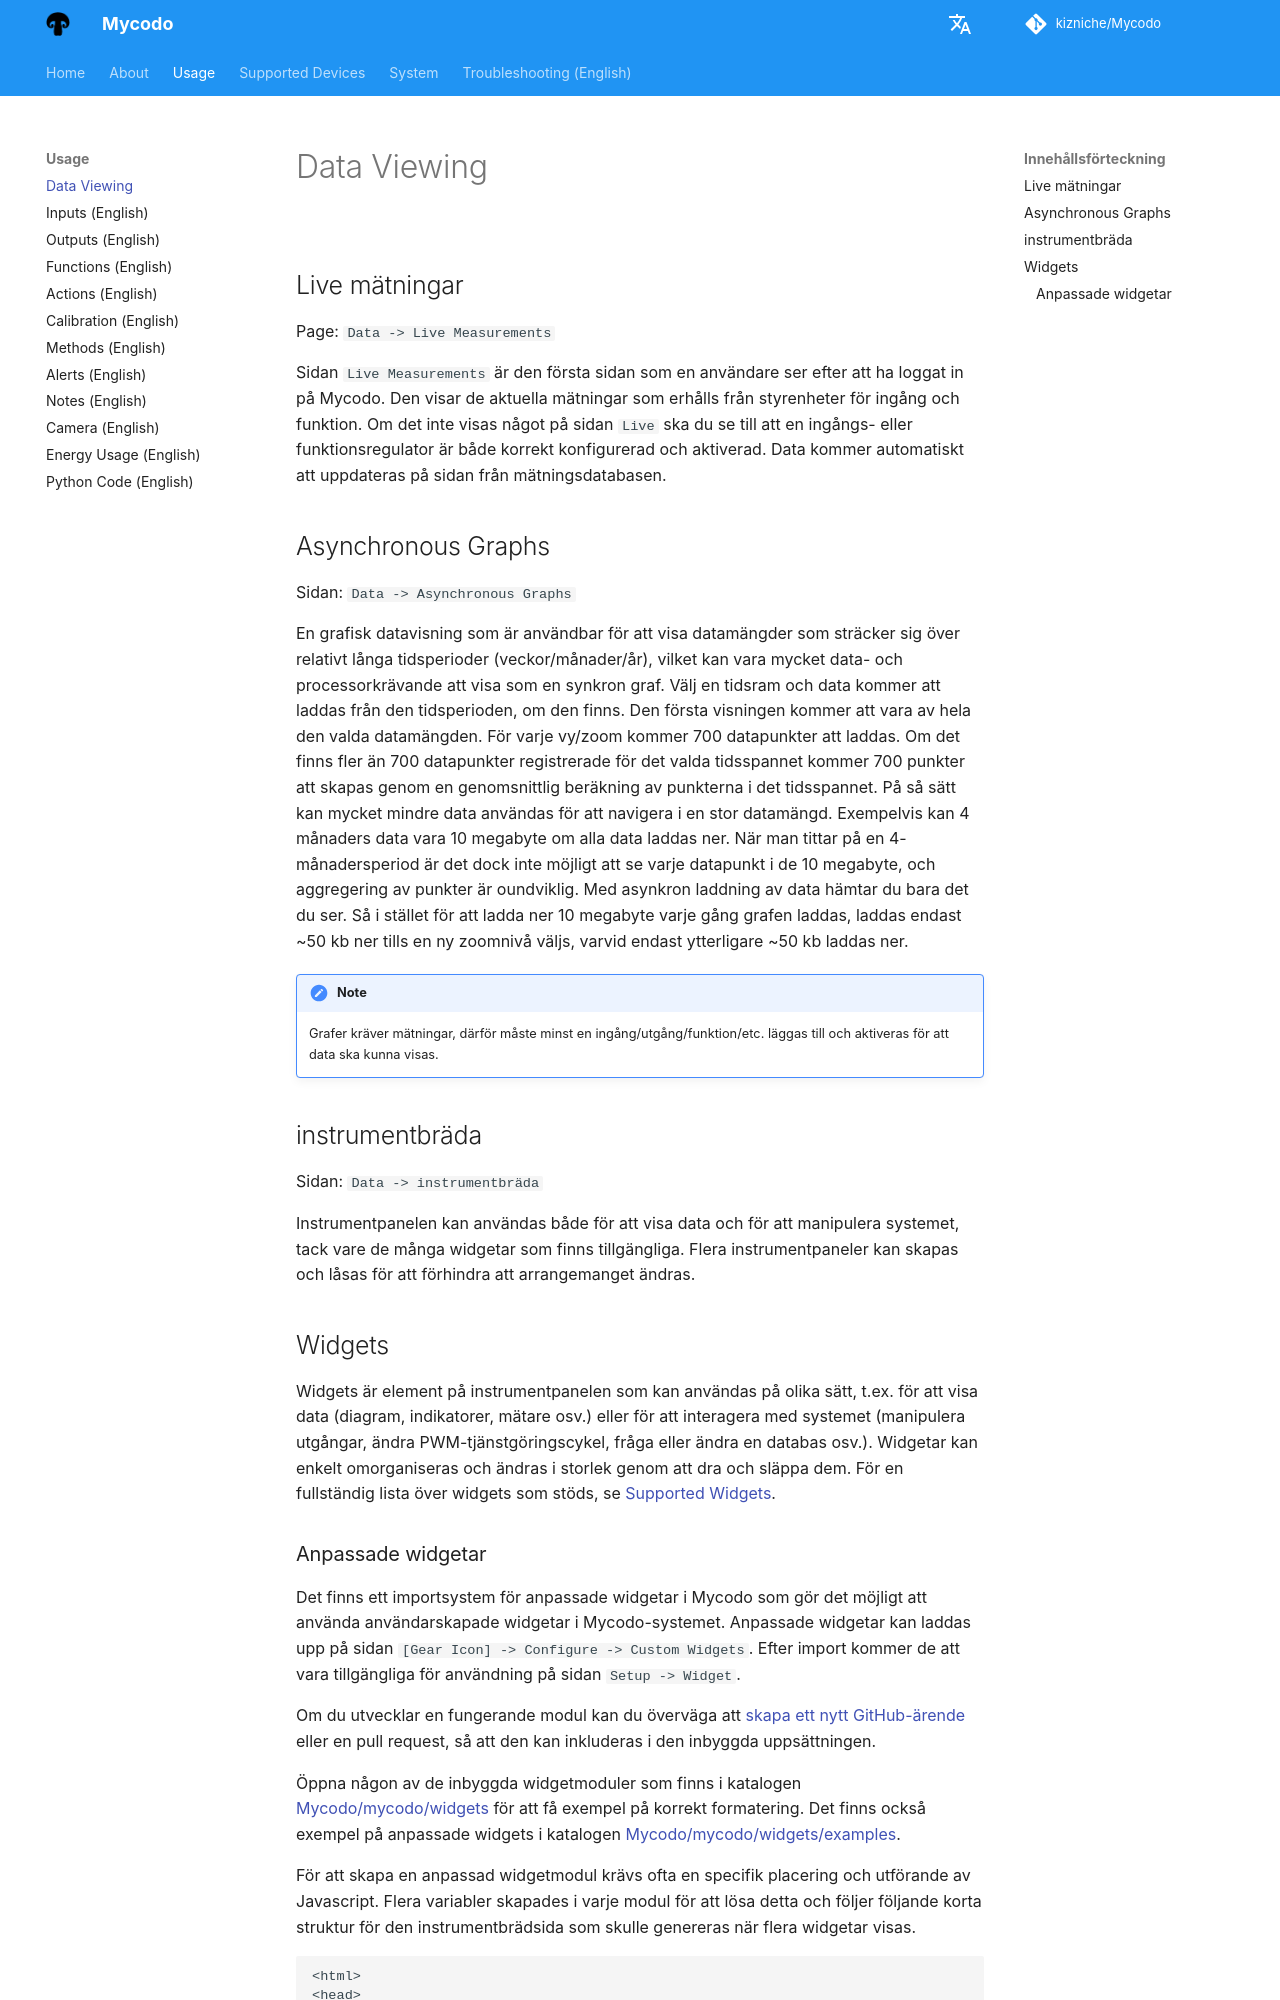

repository: kizniche/Mycodo · page: Data-Viewing.sv/index.html · generator: mkdocs

## Live mätningar

Page\: `Data -> Live Measurements`

Sidan `Live Measurements` är den första sidan som en användare ser efter att ha loggat in på Mycodo. Den visar de aktuella mätningar som erhålls från styrenheter för ingång och funktion. Om det inte visas något på sidan `Live` ska du se till att en ingångs- eller funktionsregulator är både korrekt konfigurerad och aktiverad. Data kommer automatiskt att uppdateras på sidan från mätningsdatabasen.

## Asynchronous Graphs

Sidan\: `Data -> Asynchronous Graphs`

En grafisk datavisning som är användbar för att visa datamängder som sträcker sig över relativt långa tidsperioder (veckor/månader/år), vilket kan vara mycket data- och processorkrävande att visa som en synkron graf. Välj en tidsram och data kommer att laddas från den tidsperioden, om den finns. Den första visningen kommer att vara av hela den valda datamängden. För varje vy/zoom kommer 700 datapunkter att laddas. Om det finns fler än 700 datapunkter registrerade för det valda tidsspannet kommer 700 punkter att skapas genom en genomsnittlig beräkning av punkterna i det tidsspannet. På så sätt kan mycket mindre data användas för att navigera i en stor datamängd. Exempelvis kan 4 månaders data vara 10 megabyte om alla data laddas ner. När man tittar på en 4-månadersperiod är det dock inte möjligt att se varje datapunkt i de 10 megabyte, och aggregering av punkter är oundviklig. Med asynkron laddning av data hämtar du bara det du ser. Så i stället för att ladda ner 10 megabyte varje gång grafen laddas, laddas endast ~50 kb ner tills en ny zoomnivå väljs, varvid endast ytterligare ~50 kb laddas ner.

!!! note
    Grafer kräver mätningar, därför måste minst en ingång/utgång/funktion/etc. läggas till och aktiveras för att data ska kunna visas.

## instrumentbräda

Sidan\: `Data -> instrumentbräda`

Instrumentpanelen kan användas både för att visa data och för att manipulera systemet, tack vare de många widgetar som finns tillgängliga. Flera instrumentpaneler kan skapas och låsas för att förhindra att arrangemanget ändras.

## Widgets

Widgets är element på instrumentpanelen som kan användas på olika sätt, t.ex. för att visa data (diagram, indikatorer, mätare osv.) eller för att interagera med systemet (manipulera utgångar, ändra PWM-tjänstgöringscykel, fråga eller ändra en databas osv.). Widgetar kan enkelt omorganiseras och ändras i storlek genom att dra och släppa dem. För en fullständig lista över widgets som stöds, se [Supported Widgets](Supported-Widgets.md).
